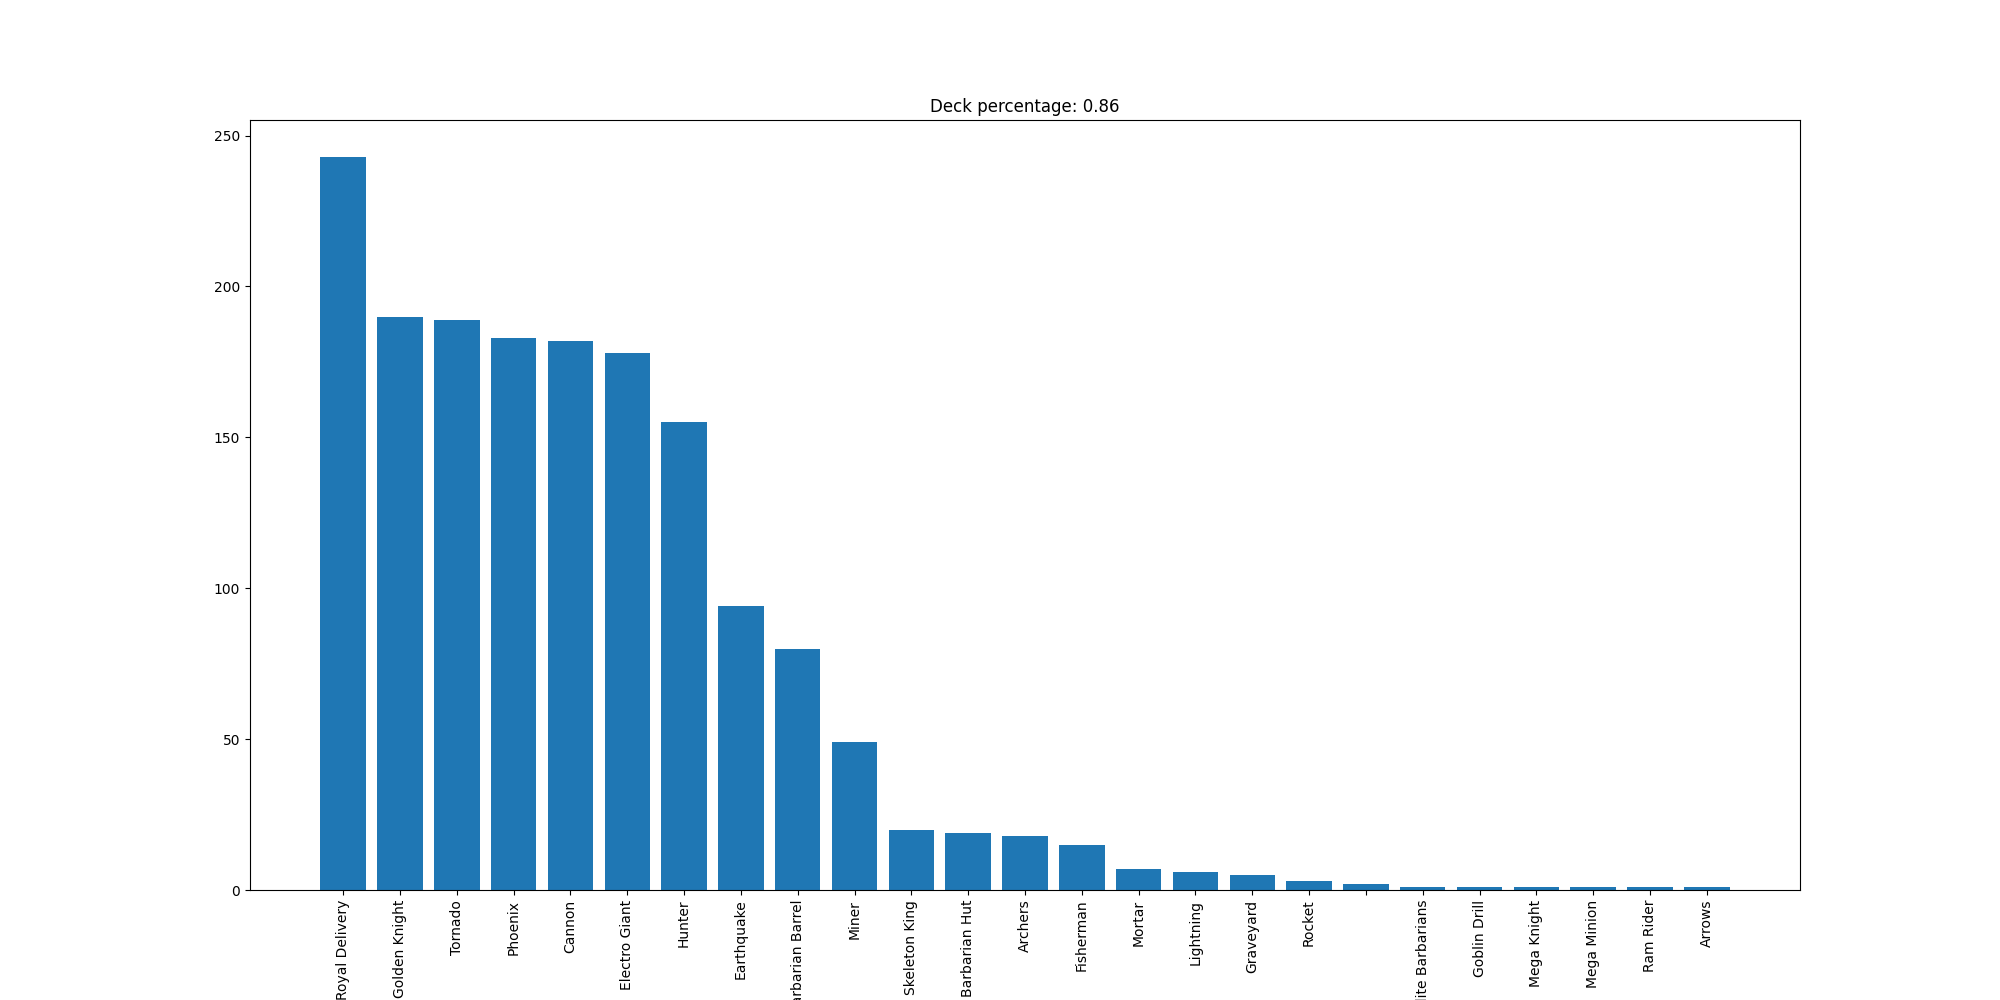

Source data for this figure (header and first rows):
Royal Delivery, 243
Golden Knight, 190
Tornado, 189
Phoenix, 183
Cannon, 182
Electro Giant, 178
Hunter, 155
Earthquake, 94
Barbarian Barrel, 80
Miner, 49
Skeleton King, 20
Barbarian Hut, 19
Archers, 18
Fisherman, 15
Mortar, 7
Lightning, 6
Graveyard, 5
Rocket, 3
, 2
Elite Barbarians, 1
Goblin Drill, 1
Mega Knight, 1
Mega Minion, 1
Ram Rider, 1
Arrows, 1
